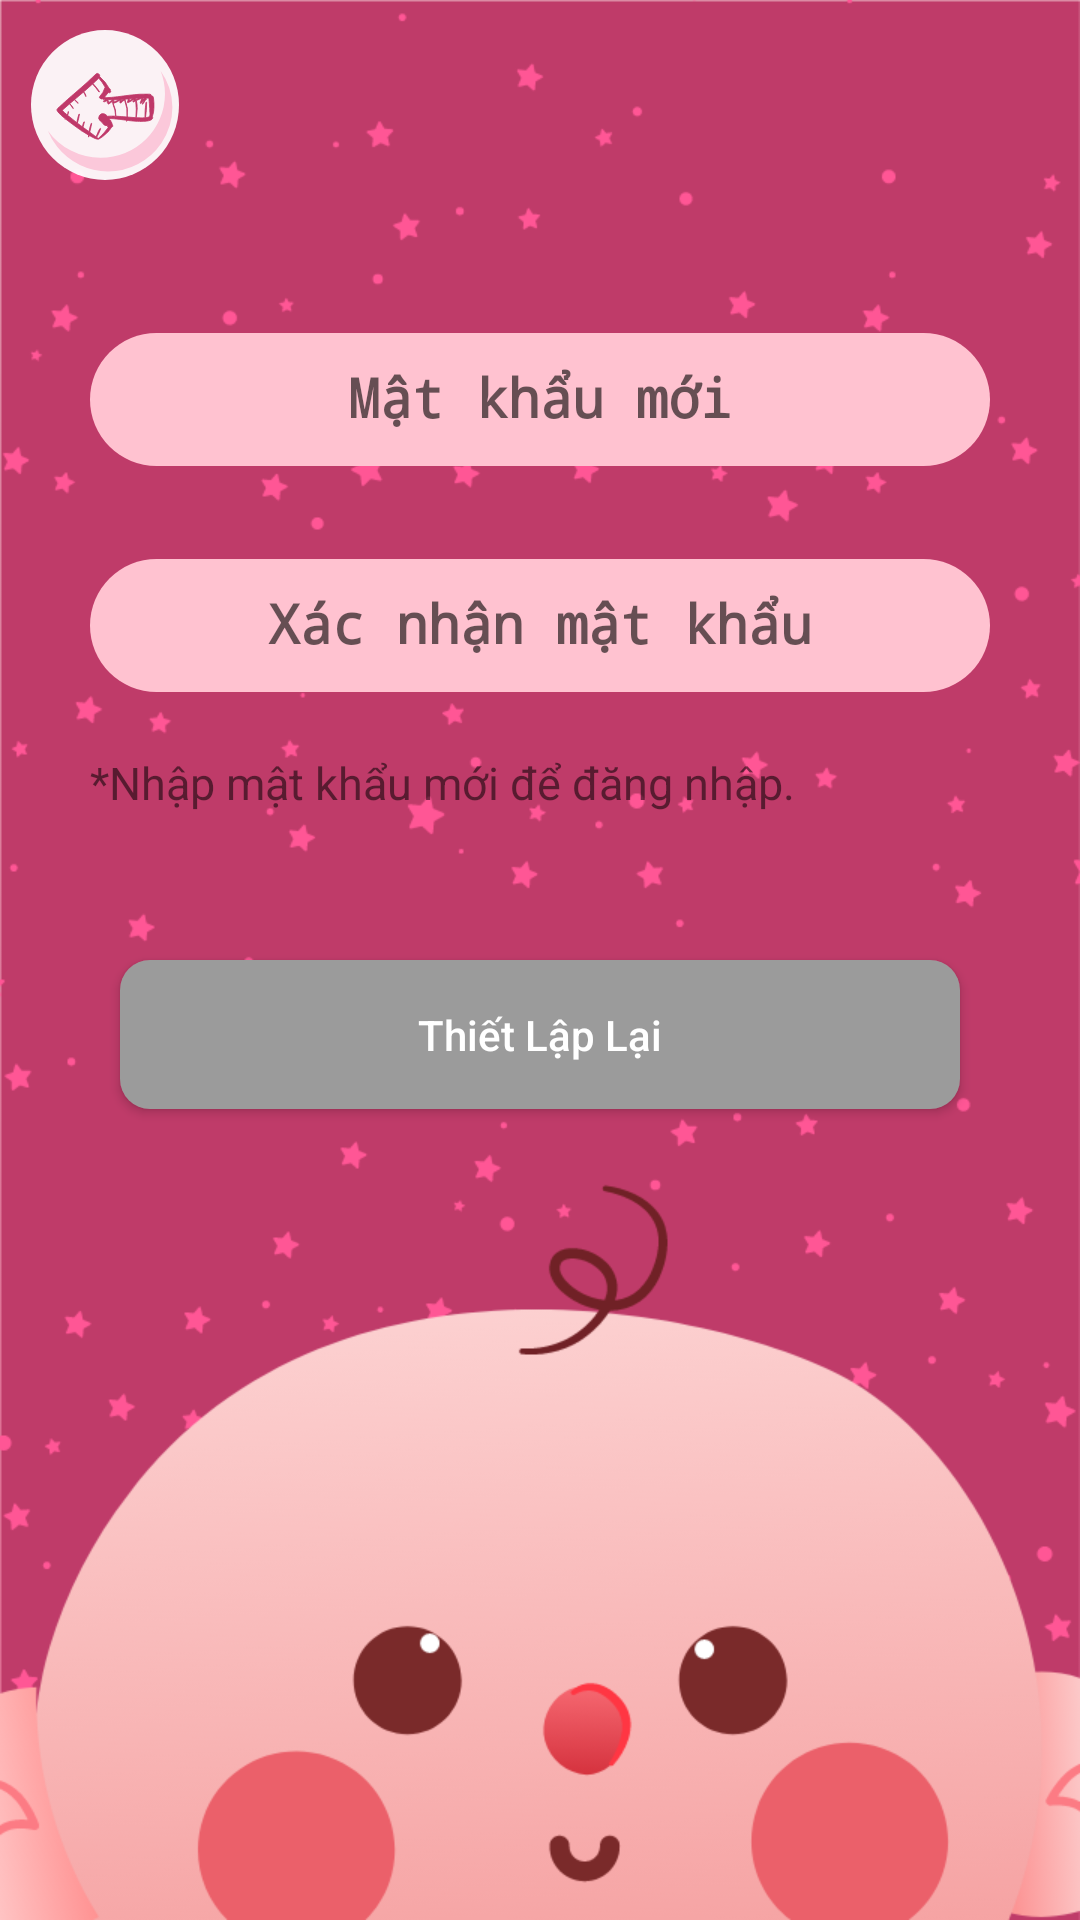

Layout XML and referenced resources for this Android screen:
<!-- AndroidManifest.xml: activity theme AppTheme.NoActionBar -->
<!-- res/layout/activity_setup.xml -->
<?xml version="1.0" encoding="utf-8"?>
<LinearLayout xmlns:android="http://schemas.android.com/apk/res/android"
    xmlns:app="http://schemas.android.com/apk/res-auto"
    xmlns:tools="http://schemas.android.com/tools"
    android:layout_width="match_parent"
    android:orientation="vertical"
    android:background="@drawable/custom_8"
    android:layout_height="match_parent"
    tools:context=".activity.SetupActivity">
    <ImageView
        android:id="@+id/back_setup"
        android:layout_margin="10dp"
        android:src="@drawable/ic_group_131"
        android:layout_width="50dp"
        android:layout_height="50dp"/>
    <LinearLayout
        android:orientation="vertical"
        android:layout_margin="20dp"
        android:background="@drawable/custom_layout_forgot"
        android:layout_width="match_parent"
        android:layout_height="300dp">
        <com.google.android.material.textfield.TextInputLayout
            android:layout_margin="10dp"
            android:layout_width="match_parent"
            android:layout_height="wrap_content">
            <EditText
                android:maxLines="1"
                android:inputType="textPassword"
                android:textStyle="bold"
                android:gravity="center"
                android:id="@+id/edt_password"
                android:layout_width="match_parent"
                android:layout_height="wrap_content"
                android:background="@drawable/shape_custom_register"
                android:hint="Mật khẩu mới" />
        </com.google.android.material.textfield.TextInputLayout>
        <com.google.android.material.textfield.TextInputLayout
            android:layout_margin="10dp"
            android:layout_width="match_parent"
            android:layout_height="wrap_content">

            <EditText
                android:maxLines="1"
                android:inputType="textPassword"
                android:textStyle="bold"
                android:gravity="center"
                android:id="@+id/confirm_password"
                android:layout_width="match_parent"
                android:layout_height="wrap_content"
                android:background="@drawable/shape_custom_register"
                android:hint="Xác nhận mật khẩu" />
        </com.google.android.material.textfield.TextInputLayout>
        <TextView
            android:layout_weight="1"
            android:layout_margin="10dp"
            android:maxLines="1"
            android:textSize="15dp"
            android:layout_width="match_parent"
            android:layout_height="wrap_content"
            android:text="@string/text_pass" />
        <Button
            android:layout_margin="20dp"
            android:layout_weight="0.1"
            android:id="@+id/btn_setup"
            android:layout_width="match_parent"
            android:layout_height="wrap_content"
            android:background="@drawable/custom_edittext_register"
            android:text="Thiết Lập Lại"
            android:textAllCaps="false"
            android:textColor="@android:color/white" />
    </LinearLayout>
</LinearLayout>
<!-- resources referenced by this layout -->
<resources>
  <!-- drawable custom_8: png bitmap (drawable, 85627 bytes) -->
  <!-- drawable custom_edittext_register (drawable-v24) -->
  <?xml version="1.0" encoding="utf-8"?>
  <shape xmlns:android="http://schemas.android.com/apk/res/android">
      <solid android:color="#9B9B9B"/>
      <corners android:radius="10dp"/>
      <padding android:bottom="10dp"
          android:right="10dp"
          android:left="10dp"
          android:top="10dp"/>
  </shape>
  <!-- drawable ic_group_131: vector/xml drawable (drawable, 8794 chars, omitted) -->
  <!-- drawable shape_custom_register (drawable-v24) -->
  <?xml version="1.0" encoding="utf-8"?>
  <shape xmlns:android="http://schemas.android.com/apk/res/android">
      <corners android:radius="30dp"/>
      <solid android:color="#FFC2D0"/>
      <padding android:top="10dp"
          android:right="10dp"
          android:bottom="10dp"
          android:left="10dp"/>
  </shape>
  <string name="text_pass">*Nhập mật khẩu mới để đăng nhập.</string>
  <style name="AppTheme.NoActionBar">
          <item name="windowActionBar">false</item>
          <item name="windowNoTitle">true</item>
      </style>
</resources>
